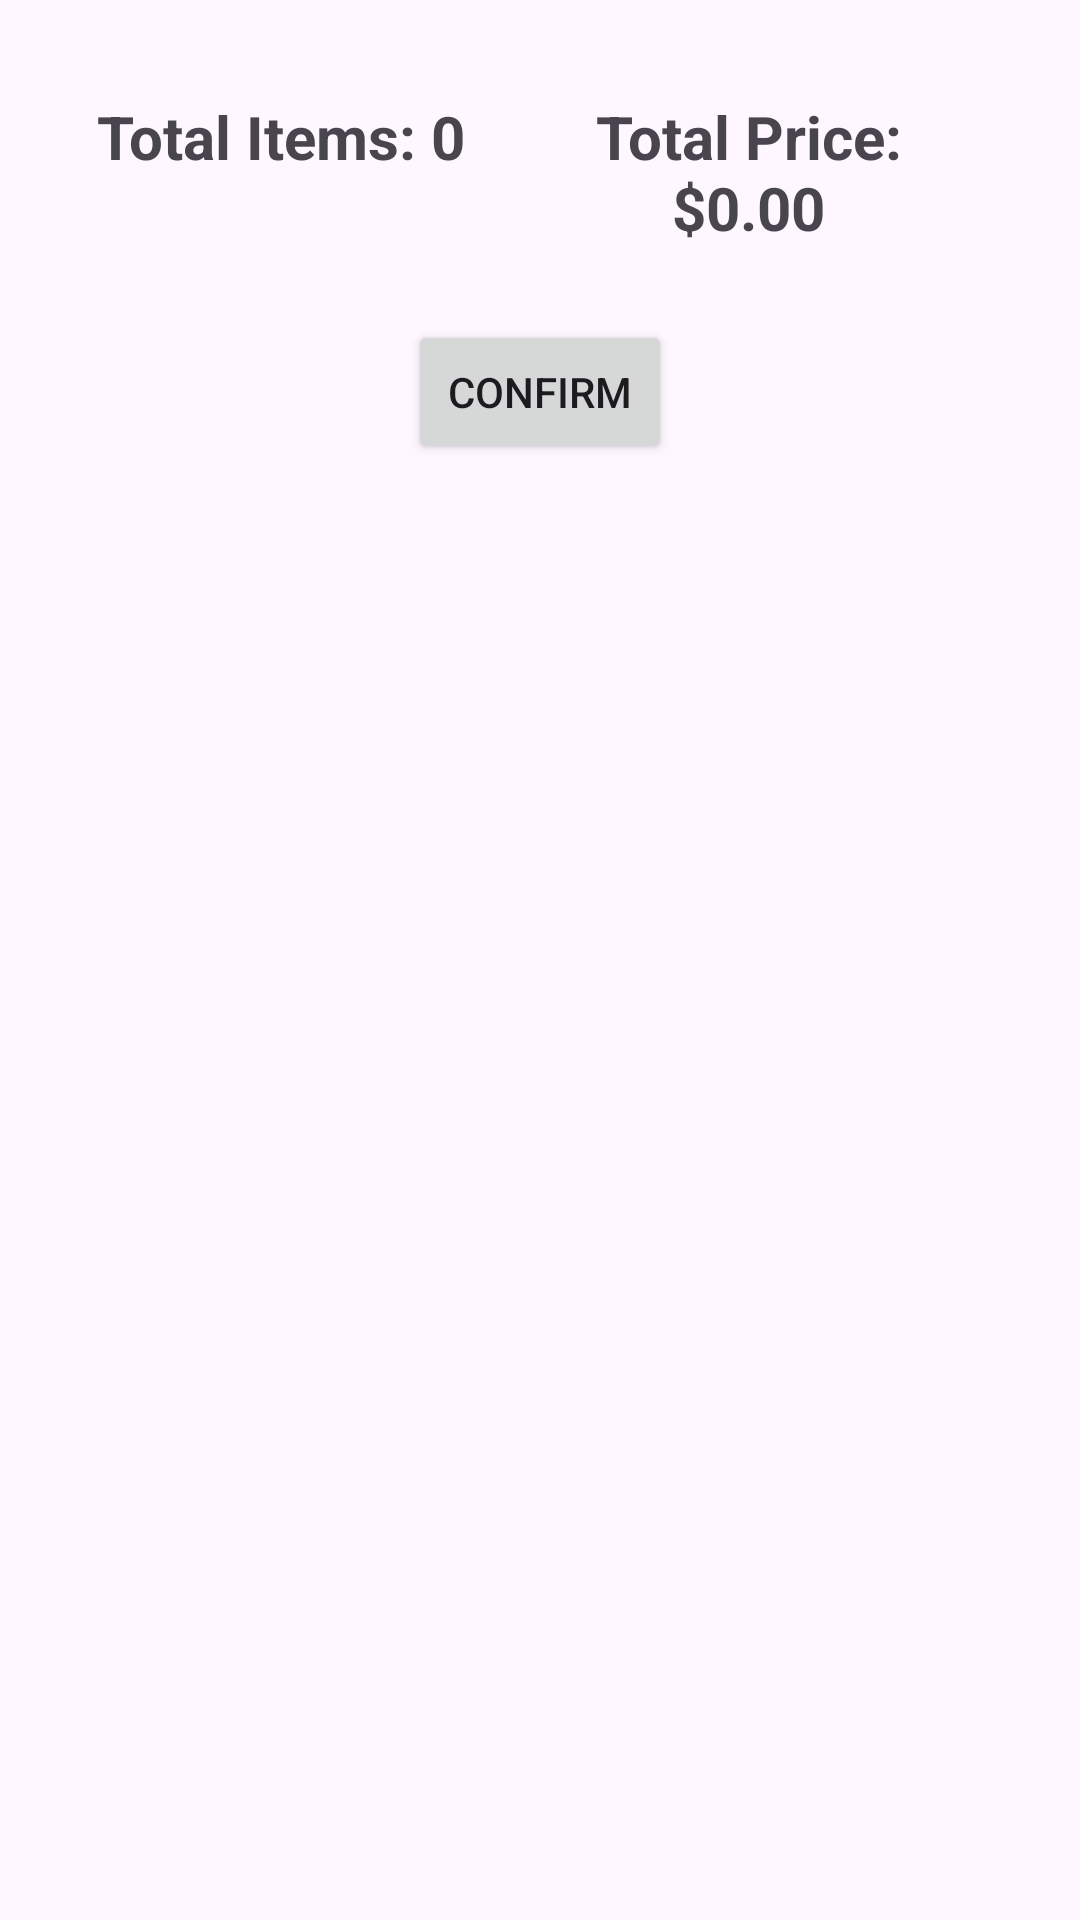

Write the Android layout XML for this screen, with the resource values it uses.
<!-- AndroidManifest.xml: application theme Theme.Ayurved_App -->
<!-- res/layout/activity_cart_screen.xml -->
<?xml version="1.0" encoding="utf-8"?>
<ScrollView
    android:id="@+id/topScrollView"
    android:layout_width="match_parent"
    android:layout_height="match_parent"
    android:padding="16dp"
    xmlns:android="http://schemas.android.com/apk/res/android">

<LinearLayout
    xmlns:android="http://schemas.android.com/apk/res/android"
    android:layout_width="match_parent"
    android:layout_height="match_parent"
    android:orientation="vertical"
    android:padding="16dp">

    <LinearLayout
        android:layout_width="match_parent"
        android:layout_height="wrap_content"
        android:orientation="horizontal">

        <TextView
            android:id="@+id/totalItemsTextView"
            android:layout_width="wrap_content"
            android:layout_height="wrap_content"
            android:textAlignment="center"
            android:text="Total Items: 0"
            android:textSize="20sp"
            android:textStyle="bold"
            android:layout_marginEnd="16dp"/>

        <TextView
            android:id="@+id/totalPriceTextView"
            android:layout_width="wrap_content"
            android:layout_height="wrap_content"
            android:textAlignment="center"
            android:text="Total Price: $0.00"
            android:textSize="20sp"
            android:textStyle="bold"/>
    </LinearLayout>

    <androidx.recyclerview.widget.RecyclerView
        android:id="@+id/cartRecyclerView"
        android:layout_width="match_parent"
        android:layout_height="wrap_content"
        android:layout_marginTop="8dp"/>

    <Button
        android:id="@+id/saveCartButton"
        android:layout_width="wrap_content"
        android:layout_height="wrap_content"
        android:text="Confirm"
        android:layout_gravity="center_horizontal"
        android:layout_marginTop="16dp"/>

</LinearLayout>


</ScrollView>
<!-- resources referenced by this layout -->
<resources>
  <style name="Theme.Ayurved_App" parent="Base.Theme.Ayurved_App" />
  <style name="Base.Theme.Ayurved_App" parent="Theme.Material3.DayNight.NoActionBar">
          
          
      </style>
</resources>
